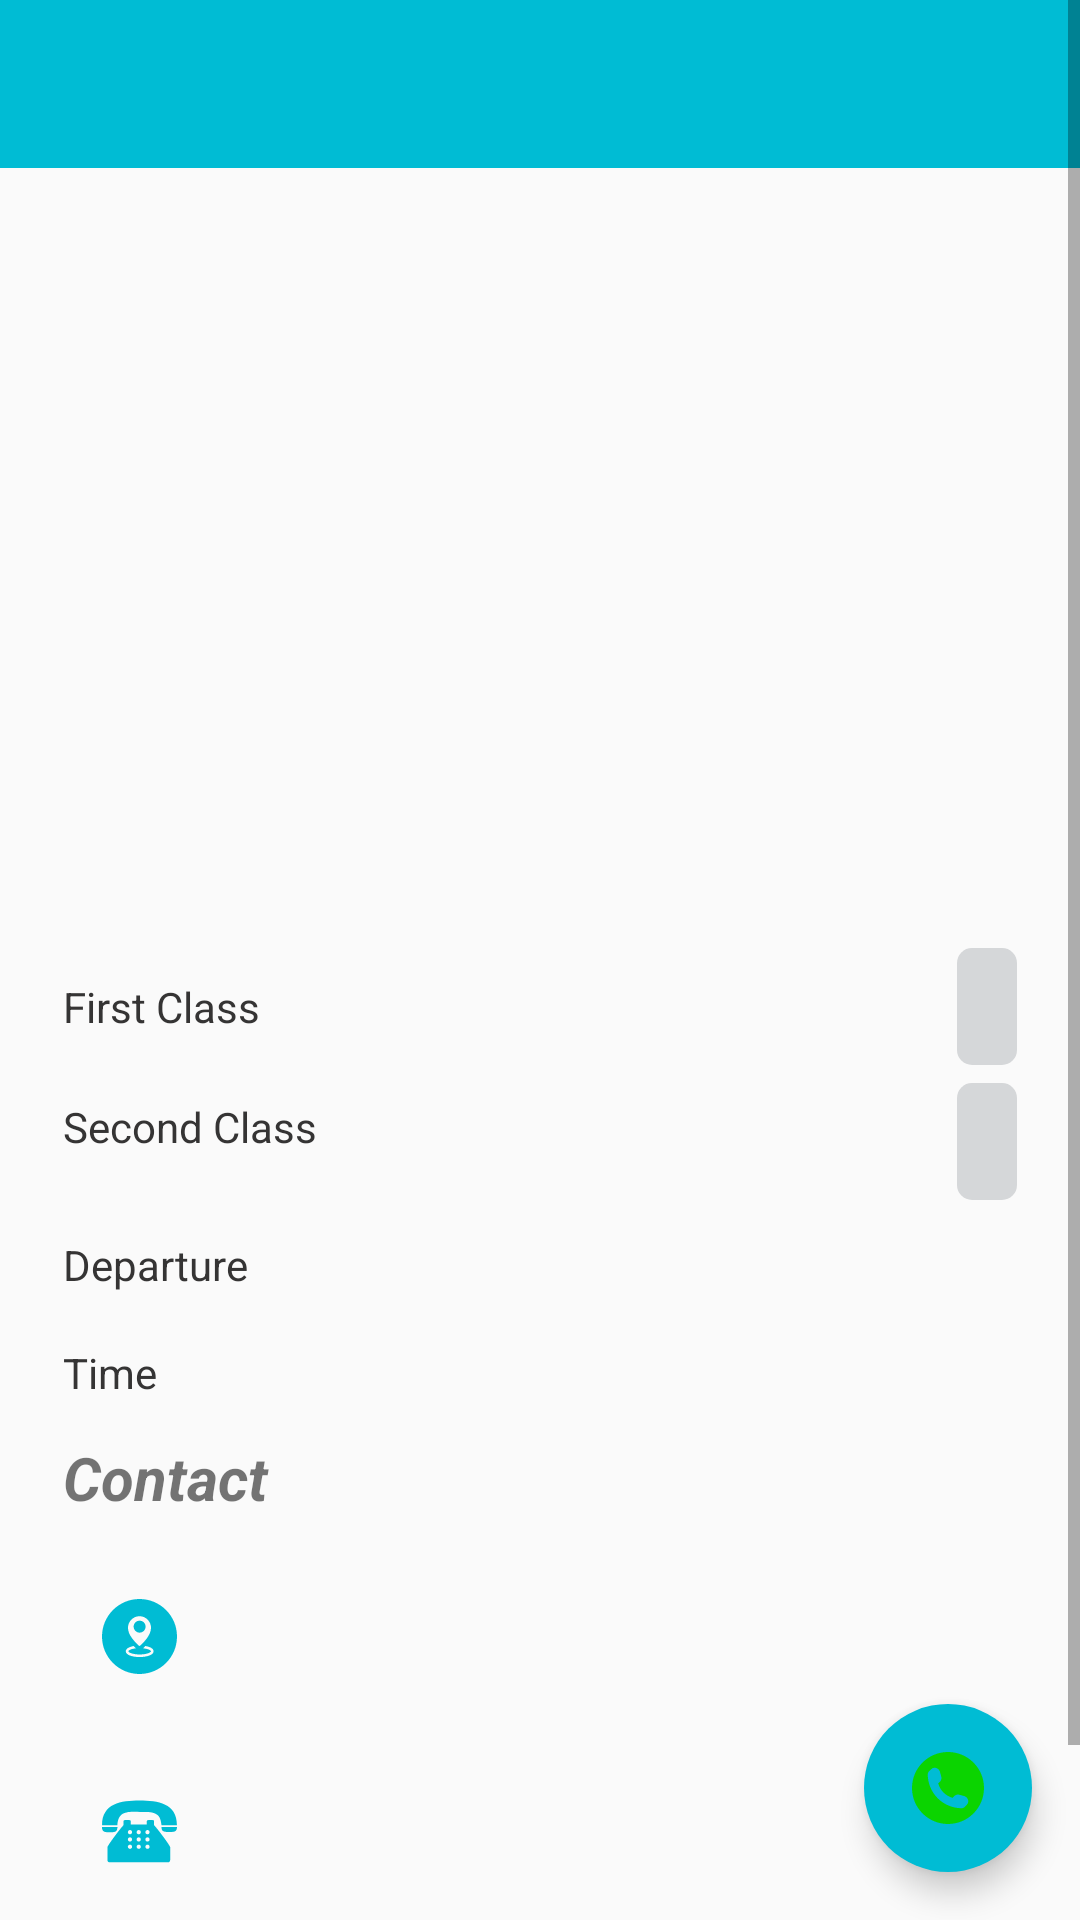

Write the Android layout XML for this screen, with the resource values it uses.
<!-- AndroidManifest.xml: application theme AppTheme -->
<!-- res/layout/activity_detail.xml -->
<?xml version="1.0" encoding="utf-8"?>

<RelativeLayout xmlns:android="http://schemas.android.com/apk/res/android"
    xmlns:tools="http://schemas.android.com/tools"
    android:layout_width="match_parent"
    android:layout_height="match_parent"
    xmlns:app="http://schemas.android.com/apk/res-auto"
    tools:context="com.transportation.lm14.transport.activity.DetailActivity">

    <android.support.design.widget.AppBarLayout
        android:layout_width="match_parent"
        android:layout_height="wrap_content"
        android:theme="@style/ThemeOverlay.AppCompat.Dark.ActionBar">

        <android.support.v7.widget.Toolbar
            android:id="@+id/toolbar"
            android:layout_width="match_parent"
            android:layout_height="?attr/actionBarSize"
            android:background="?attr/colorPrimary"
            app:layout_scrollFlags="scroll|enterAlways"
            app:popupTheme="@style/ThemeOverlay.AppCompat.Light" />

    </android.support.design.widget.AppBarLayout>

    <ScrollView
        android:layout_width="fill_parent"
        android:layout_height="fill_parent"
        android:fillViewport="true"
        android:layout_alignParentTop="true"
        android:layout_alignParentLeft="true"
        android:layout_alignParentStart="true">

        <RelativeLayout
            android:layout_marginTop="50dp"
            android:layout_margin="7dp"
            android:orientation="vertical"
            android:id="@+id/onTitle"
            android:layout_width="fill_parent"
            android:layout_height="fill_parent"
            android:padding="7dp">

            <ImageView
                android:id="@+id/vTypeImg"
                android:layout_width="match_parent"
                android:layout_height="170dp"
                android:layout_marginTop="52dp"
                android:scaleType="fitXY"
                android:layout_alignParentTop="true"
                android:layout_centerHorizontal="true" />
            <ImageView
                android:layout_margin="10dp"
                android:layout_alignParentLeft="true"
                android:layout_below="@id/vTypeImg"
                android:id="@+id/vLogo"
                android:layout_width="70dp"
                android:layout_height="70dp" />
            <TextView
                android:textStyle="bold"
                android:id="@+id/vName"
                android:layout_below="@id/vTypeImg"
                android:layout_toRightOf="@+id/vLogo"
                android:layout_width="match_parent"
                android:layout_height="wrap_content"
                android:layout_marginTop="25dp"
                android:layout_marginBottom="5dp" />
            <TextView
                android:layout_marginTop="5dp"
                android:layout_below="@id/vName"
                android:layout_toRightOf="@+id/vLogo"
                android:layout_width="match_parent"
                android:layout_height="wrap_content"
                android:id="@+id/fromTo"
                android:layout_marginBottom="7dp"/>

            <TextView
                android:layout_marginLeft="7dp"
                android:text="First Class"
                android:textColor="@color/textColor"
                android:id="@+id/firstClass"
                android:layout_marginTop="10dp"
                android:layout_width="match_parent"
                android:layout_height="wrap_content"
                android:layout_below="@id/fromTo"
                android:layout_marginBottom="5dp"/>

            <TextView
                android:layout_marginRight="7dp"
                android:paddingLeft="4dp"
                android:paddingRight="4dp"
                android:id="@+id/priceF"
                android:layout_width="wrap_content"
                android:layout_height="wrap_content"
                android:padding="10dp"
                android:background="@drawable/price_bg"
                android:textColor="@color/priceColor"
                android:layout_below="@id/fromTo"
                android:layout_alignParentRight="true" />

            <TextView
                android:layout_marginLeft="7dp"
                android:text="Second Class"
                android:textColor="@color/textColor"
                android:id="@+id/secondClass"
                android:layout_marginTop="16dp"
                android:layout_width="match_parent"
                android:layout_height="wrap_content"
                android:layout_below="@id/firstClass"
                android:layout_marginBottom="10dp"/>

            <TextView
                android:layout_marginRight="7dp"
                android:paddingLeft="4dp"
                android:paddingRight="4dp"
                android:id="@+id/priceS"
                android:layout_marginTop="6dp"
                android:layout_width="wrap_content"
                android:layout_height="wrap_content"
                android:padding="10dp"
                android:background="@drawable/price_bg"
                android:textColor="@color/priceColor"
                android:layout_below="@id/priceF"
                android:layout_alignParentRight="true" />

            <TextView
                android:text="Departure"
                android:layout_marginLeft="7dp"
                android:textColor="@color/textColor"
                android:id="@+id/Departure"
                android:layout_marginTop="12dp"
                android:layout_width="wrap_content"
                android:layout_height="wrap_content"
                android:layout_alignParentLeft="true"
                android:layout_below="@id/priceS"
                android:layout_marginBottom="5dp"/>

            <TextView
                android:layout_marginLeft="7dp"
                android:textColor="@color/textColor"
                android:id="@+id/departure"
                android:layout_marginTop="12dp"
                android:layout_width="wrap_content"
                android:layout_height="wrap_content"
                android:layout_alignParentRight="true"
                android:layout_below="@id/priceS"
                android:layout_marginBottom="5dp"/>

            <TextView
                android:text="Time"
                android:layout_marginLeft="7dp"
                android:textColor="@color/textColor"
                android:id="@+id/Time"
                android:layout_marginTop="12dp"
                android:layout_width="wrap_content"
                android:layout_height="wrap_content"
                android:layout_alignParentLeft="true"
                android:layout_below="@id/Departure"
                android:layout_marginBottom="5dp"/>

            <TextView
                android:layout_marginLeft="7dp"
                android:textColor="@color/textColor"
                android:id="@+id/time"
                android:layout_marginTop="12dp"
                android:layout_width="wrap_content"
                android:layout_height="wrap_content"
                android:layout_alignParentRight="true"
                android:layout_below="@id/departure"
                android:layout_marginBottom="5dp"/>

            <TextView
                android:textSize="20dp"
                android:id="@+id/Contact"
                android:layout_margin="7dp"
                android:layout_width="match_parent"
                android:layout_height="wrap_content"
                android:text="Contact"
                android:layout_below="@id/time"
                android:textStyle="bold|italic"/>

            <ImageView
                android:id="@+id/addIcon"
                android:src="@drawable/ic_address"
                android:layout_margin="20dp"
                android:layout_alignParentLeft="true"
                android:layout_width="25dp"
                android:layout_height="25dp"
                android:layout_below="@id/Contact"/>
            <TextView
                android:layout_marginLeft="10dp"
                android:layout_marginTop="30dp"
                android:id="@+id/address"
                android:layout_width="match_parent"
                android:layout_height="wrap_content"
                android:layout_below="@id/Contact"
                android:layout_toRightOf="@id/addIcon"/>

            <ImageView
                android:layout_marginBottom="10dp"
                android:id="@+id/oldPhone"
                android:src="@drawable/ic_old_phone"
                android:layout_margin="20dp"
                android:layout_alignParentLeft="true"
                android:layout_width="25dp"
                android:layout_height="25dp"
                android:layout_below="@id/addIcon"/>

            <TextView
                android:layout_marginBottom="70dp"
                android:layout_marginLeft="10dp"
                android:layout_marginTop="30dp"
                android:id="@+id/phoneNo"
                android:layout_width="match_parent"
                android:layout_height="wrap_content"
                android:layout_below="@id/addIcon"
                android:layout_toRightOf="@id/oldPhone"/>


        </RelativeLayout>

    </ScrollView>

    <android.support.design.widget.FloatingActionButton
        android:id="@+id/fabButton"
        android:layout_width="60dp"
        android:layout_height="60dp"
        android:layout_gravity="bottom|end|right"
        android:layout_alignParentRight="true"
        android:layout_alignParentBottom="true"
        android:layout_marginBottom="10dp"
        android:layout_margin="@dimen/fab_margin"
        app:fabSize="normal"
        android:src="@drawable/ic_phone_call_selected"
        android:scaleType="fitXY"
        android:clickable="true"
        app:borderWidth="0dp"
        app:useCompatPadding="false"/>

</RelativeLayout>
<!-- resources referenced by this layout -->
<resources>
  <color name="priceColor">#F90A1A</color>
  <color name="textColor">#353434</color>
  <dimen name="fab_margin">16dp</dimen>
  <!-- drawable ic_phone_call_selected (drawable) -->
  <?xml version="1.0" encoding="utf-8"?>
  
  <selector xmlns:android="http://schemas.android.com/apk/res/android">
  
      <item android:drawable="@drawable/ic_phone_call_sim"
          android:state_selected="true"
          android:state_pressed="false"/>
      <item android:drawable="@drawable/ic_phone_call"/>
  
  </selector>
  <!-- drawable price_bg (drawable) -->
  <?xml version="1.0" encoding="utf-8"?>
  
  <shape xmlns:android="http://schemas.android.com/apk/res/android">
  <corners android:radius="5dp"/>
      <solid android:color="#d5d7d9"/>
  </shape>
  <style name="AppTheme" parent="Theme.AppCompat.Light.NoActionBar">
          
          <item name="windowNoTitle">true</item>
          <item name="windowActionBar">false</item>
          <item name="colorPrimary">@color/colorPrimary</item>
          <item name="colorPrimaryDark">@color/colorPrimaryDark</item>
          <item name="colorAccent">@color/colorAccent</item>
      </style>
  <!-- drawable ic_phone_call_sim (drawable) -->
  <vector android:height="24dp" android:viewportHeight="485.212"
      android:viewportWidth="485.213"
      android:alpha="0.8"
      android:width="24dp" xmlns:android="http://schemas.android.com/apk/res/android">
      <path android:fillColor="#cce9cb" android:pathData="M242.6,0C108.6,0 0,108.6 0,242.6c0,134 108.6,242.6 242.6,242.6c134,0 242.6,-108.6 242.6,-242.6C485.2,108.6 376.6,0 242.6,0zM370.7,354l-19.4,19.4c-3.5,3.5 -13.6,5.6 -13.9,5.6c-61.5,0.5 -120.6,-23.6 -164.1,-67.1c-43.6,-43.6 -67.8,-103 -67.1,-164.7c0,-0 2.2,-9.9 5.7,-13.3l19.4,-19.4c7.1,-7.1 20.8,-10.4 30.3,-7.2l4.1,1.4c9.5,3.2 19.5,13.7 22.2,23.5l9.8,35.9c2.6,9.7 -0.9,23.6 -8,30.7l-13,13c12.7,47.1 49.7,84.1 96.9,96.9l13,-13c7.1,-7.1 21,-10.7 30.7,-8.1l35.9,9.8c9.7,2.7 20.3,12.6 23.5,22.2l1.4,4.1C381,333.3 377.8,346.9 370.7,354z"/>
  </vector>
  <!-- drawable ic_phone_call (drawable) -->
  <vector android:height="24dp" android:viewportHeight="485.212"
      android:viewportWidth="485.213" android:width="24dp" xmlns:android="http://schemas.android.com/apk/res/android">
      <path android:fillColor="#0bd400" android:pathData="M242.6,0C108.6,0 0,108.6 0,242.6c0,134 108.6,242.6 242.6,242.6c134,0 242.6,-108.6 242.6,-242.6C485.2,108.6 376.6,0 242.6,0zM370.7,354l-19.4,19.4c-3.5,3.5 -13.6,5.6 -13.9,5.6c-61.5,0.5 -120.6,-23.6 -164.1,-67.1c-43.6,-43.6 -67.8,-103 -67.1,-164.7c0,-0 2.2,-9.9 5.7,-13.3l19.4,-19.4c7.1,-7.1 20.8,-10.4 30.3,-7.2l4.1,1.4c9.5,3.2 19.5,13.7 22.2,23.5l9.8,35.9c2.6,9.7 -0.9,23.6 -8,30.7l-13,13c12.7,47.1 49.7,84.1 96.9,96.9l13,-13c7.1,-7.1 21,-10.7 30.7,-8.1l35.9,9.8c9.7,2.7 20.3,12.6 23.5,22.2l1.4,4.1C381,333.3 377.8,346.9 370.7,354z"/>
  </vector>
  <color name="colorPrimary">#00BCD4</color>
  <color name="colorPrimaryDark">#00BCD4</color>
  <color name="colorAccent">#00BCD4</color>
</resources>
